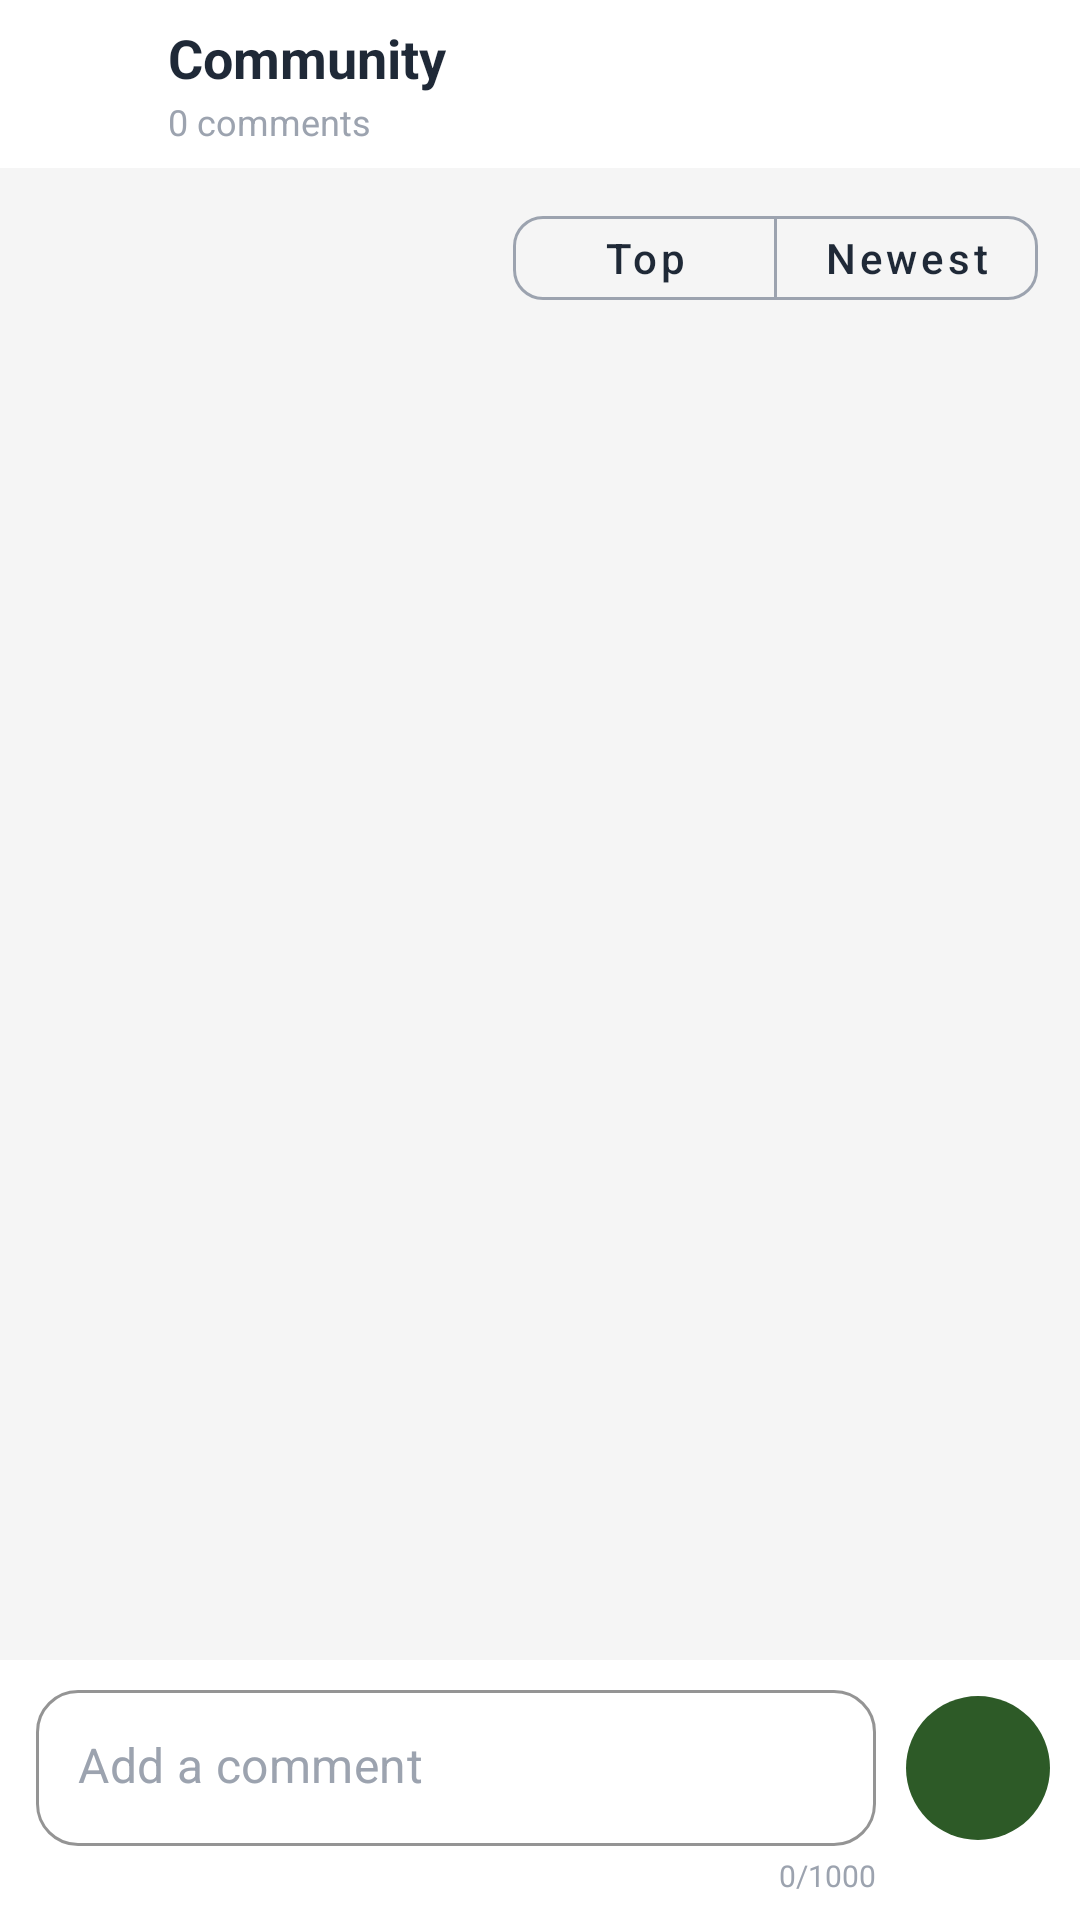

The Android layout XML behind this screen, and the referenced resources:
<!-- AndroidManifest.xml: application theme Theme.CivicFix -->
<!-- res/layout/fragment_event_comments.xml -->
<?xml version="1.0" encoding="utf-8"?>
<LinearLayout xmlns:android="http://schemas.android.com/apk/res/android"
    xmlns:app="http://schemas.android.com/apk/res-auto"
    android:layout_width="match_parent"
    android:layout_height="match_parent"
    android:background="@color/background"
    android:orientation="vertical">

    <LinearLayout
        android:layout_width="match_parent"
        android:layout_height="56dp"
        android:background="@color/toolbar"
        android:gravity="center_vertical"
        android:orientation="horizontal"
        android:paddingStart="8dp"
        android:paddingEnd="16dp">

        <ImageButton
            android:id="@+id/btn_comments_back"
            android:layout_width="48dp"
            android:layout_height="48dp"
            android:background="?attr/selectableItemBackgroundBorderless"
            android:contentDescription="Back"
            android:padding="13dp"
            android:src="@drawable/ic_arrow_back"
            app:tint="@color/tertiary" />

        <LinearLayout
            android:layout_width="0dp"
            android:layout_height="wrap_content"
            android:layout_weight="1"
            android:orientation="vertical">

            <TextView
                android:id="@+id/tv_comments_title"
                android:layout_width="wrap_content"
                android:layout_height="wrap_content"
                android:text="Community"
                android:textColor="@color/tertiary"
                android:textSize="18sp"
                android:textStyle="bold" />

            <TextView
                android:id="@+id/tv_comments_count"
                android:layout_width="wrap_content"
                android:layout_height="wrap_content"
                android:layout_marginTop="1dp"
                android:text="0 comments"
                android:textColor="@color/textSecondary"
                android:textSize="12sp" />

        </LinearLayout>

    </LinearLayout>

    <com.google.android.material.button.MaterialButtonToggleGroup
        android:id="@+id/group_comment_sort"
        android:layout_width="wrap_content"
        android:layout_height="wrap_content"
        android:layout_gravity="end"
        android:layout_marginStart="14dp"
        android:layout_marginTop="10dp"
        android:layout_marginEnd="14dp"
        android:layout_marginBottom="4dp"
        app:selectionRequired="true"
        app:singleSelection="true">

        <com.google.android.material.button.MaterialButton
            android:id="@+id/btn_sort_top"
            style="@style/Widget.MaterialComponents.Button.OutlinedButton"
            android:layout_width="wrap_content"
            android:layout_height="40dp"
            android:minHeight="0dp"
            android:text="Top"
            android:textAllCaps="false"
            android:textColor="@color/tertiary"
            app:backgroundTint="@color/comment_sort_button_tint"
            app:cornerRadius="10dp"
            app:rippleColor="@android:color/transparent"
            app:strokeColor="@color/textSecondary" />

        <com.google.android.material.button.MaterialButton
            android:id="@+id/btn_sort_newest"
            style="@style/Widget.MaterialComponents.Button.OutlinedButton"
            android:layout_width="wrap_content"
            android:layout_height="40dp"
            android:minHeight="0dp"
            android:text="Newest"
            android:textAllCaps="false"
            android:textColor="@color/tertiary"
            app:backgroundTint="@color/comment_sort_button_tint"
            app:rippleColor="@android:color/transparent"
            app:cornerRadius="10dp"
            app:strokeColor="@color/textSecondary" />

    </com.google.android.material.button.MaterialButtonToggleGroup>

    <ScrollView
        android:id="@+id/comments_scroll"
        android:layout_width="match_parent"
        android:layout_height="0dp"
        android:layout_weight="1"
        android:fillViewport="true">

        <LinearLayout
            android:layout_width="match_parent"
            android:layout_height="wrap_content"
            android:orientation="vertical"
            android:padding="14dp">

            <TextView
                android:id="@+id/tv_comments_empty"
                android:layout_width="match_parent"
                android:layout_height="160dp"
                android:gravity="center"
                android:text="No comments yet. Start the conversation below."
                android:textColor="@color/textSecondary"
                android:textSize="14sp"
                android:visibility="gone" />

            <LinearLayout
                android:id="@+id/layout_comments_list"
                android:layout_width="match_parent"
                android:layout_height="wrap_content"
                android:orientation="vertical" />

            <ProgressBar
                android:id="@+id/progress_comments"
                android:layout_width="32dp"
                android:layout_height="32dp"
                android:layout_gravity="center_horizontal"
                android:layout_marginTop="12dp"
                android:layout_marginBottom="12dp"
                android:visibility="gone" />

            <com.google.android.material.button.MaterialButton
                android:id="@+id/btn_load_more_comments"
                style="@style/Widget.MaterialComponents.Button.OutlinedButton"
                android:layout_width="wrap_content"
                android:layout_height="44dp"
                android:layout_gravity="center_horizontal"
                android:layout_marginTop="6dp"
                android:layout_marginBottom="8dp"
                android:text="Load more"
                android:textAllCaps="false"
                android:textColor="@color/primary"
                android:visibility="gone"
                app:cornerRadius="12dp"
                app:strokeColor="@color/primary" />

        </LinearLayout>

    </ScrollView>

    <androidx.constraintlayout.widget.ConstraintLayout
        android:layout_width="match_parent"
        android:layout_height="wrap_content"
        android:background="@color/toolbar"
        android:paddingStart="12dp"
        android:paddingTop="10dp"
        android:paddingEnd="10dp"
        android:paddingBottom="8dp">

        <com.google.android.material.textfield.TextInputLayout
            android:id="@+id/layout_new_comment_input"
            android:layout_width="0dp"
            android:layout_height="wrap_content"
            android:layout_marginEnd="10dp"
            app:boxBackgroundColor="@color/cardBackground"
            app:boxBackgroundMode="outline"
            app:boxCornerRadiusBottomEnd="14dp"
            app:boxCornerRadiusBottomStart="14dp"
            app:boxCornerRadiusTopEnd="14dp"
            app:boxCornerRadiusTopStart="14dp"
            app:boxStrokeColor="@color/textSecondary"
            app:boxStrokeWidth="1dp"
            app:boxStrokeWidthFocused="2dp"
            app:hintEnabled="false"
            app:layout_constraintEnd_toStartOf="@id/btn_send_comment"
            app:layout_constraintStart_toStartOf="parent"
            app:layout_constraintTop_toTopOf="parent">

            <com.google.android.material.textfield.TextInputEditText
                android:id="@+id/et_new_comment"
                android:layout_width="match_parent"
                android:layout_height="wrap_content"
                android:gravity="top|start"
                android:hint="Add a comment"
                android:inputType="textCapSentences|textMultiLine"
                android:maxLength="1000"
                android:maxLines="4"
                android:minHeight="52dp"
                android:paddingStart="14dp"
                android:paddingTop="14dp"
                android:paddingEnd="14dp"
                android:paddingBottom="14dp"
                android:scrollHorizontally="false"
                android:textColor="@color/tertiary"
                android:textColorHint="@color/textSecondary" />

        </com.google.android.material.textfield.TextInputLayout>

        <com.google.android.material.button.MaterialButton
            android:id="@+id/btn_send_comment"
            style="@style/Widget.MaterialComponents.Button.TextButton"
            android:layout_width="48dp"
            android:layout_height="48dp"
            android:insetLeft="0dp"
            android:insetTop="0dp"
            android:insetRight="0dp"
            android:insetBottom="0dp"
            android:minWidth="0dp"
            android:minHeight="0dp"
            app:backgroundTint="@color/primary"
            app:cornerRadius="24dp"
            app:icon="@drawable/ic_send"
            app:iconGravity="textStart"
            app:iconPadding="0dp"
            app:iconTint="@android:color/white"
            app:layout_constraintBottom_toBottomOf="@id/layout_new_comment_input"
            app:layout_constraintEnd_toEndOf="parent"
            app:layout_constraintTop_toTopOf="@id/layout_new_comment_input" />

        <TextView
            android:id="@+id/tv_comment_character_count"
            android:layout_width="wrap_content"
            android:layout_height="wrap_content"
            android:layout_marginTop="3dp"
            android:text="0/1000"
            android:textColor="@color/textSecondary"
            android:textSize="10sp"
            app:layout_constraintEnd_toEndOf="@id/layout_new_comment_input"
            app:layout_constraintTop_toBottomOf="@id/layout_new_comment_input" />

    </androidx.constraintlayout.widget.ConstraintLayout>

</LinearLayout>
<!-- resources referenced by this layout -->
<resources>
  <color name="background">#F5F5F5</color>
  <color name="cardBackground">#FFFFFF</color>
  <color name="primary">#FF2D5A27</color>
  <color name="tertiary">#FF1F2937</color>
  <color name="textSecondary">#9CA3AF</color>
  <color name="toolbar">#FFFFFF</color>
  <style name="Theme.CivicFix" parent="Theme.MaterialComponents.DayNight.NoActionBar" />
</resources>
